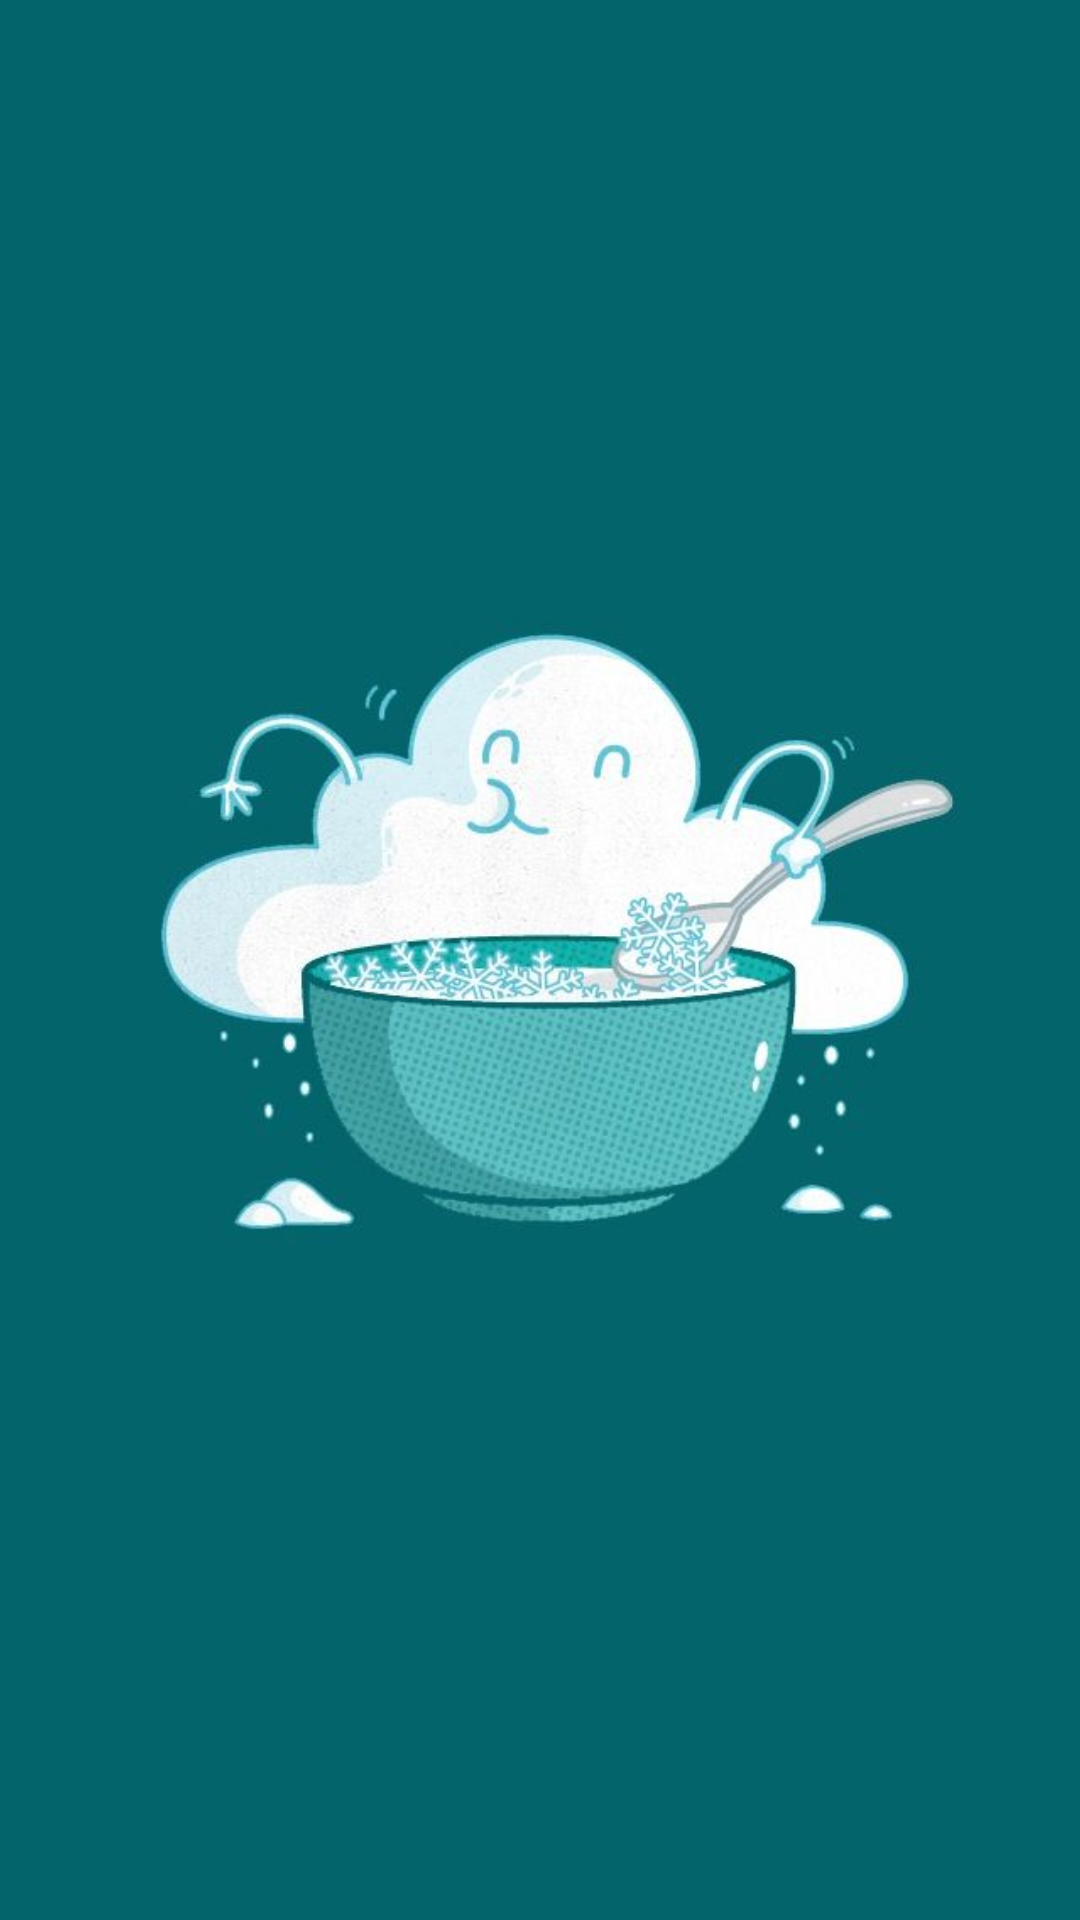

This screen was rendered from an Android layout file. Write that file and the resources it references.
<!-- AndroidManifest.xml: application theme AppTheme -->
<!-- res/layout/activity_splash__view.xml -->
<?xml version="1.0" encoding="utf-8"?>
<android.support.constraint.ConstraintLayout xmlns:android="http://schemas.android.com/apk/res/android"
    xmlns:app="http://schemas.android.com/apk/res-auto"
    xmlns:tools="http://schemas.android.com/tools"
    android:layout_width="match_parent"
    android:layout_height="match_parent"
    tools:context="com.example.mosaab.weather.ViewHolder.Splash_View">

    <ImageView
        android:layout_width="match_parent"
        android:layout_height="match_parent"
        android:src="@drawable/splash_view"
        android:scaleType="centerCrop"/>
</android.support.constraint.ConstraintLayout>
<!-- resources referenced by this layout -->
<resources>
  <!-- drawable splash_view: jpg bitmap (drawable, 29002 bytes) -->
  <style name="AppTheme" parent="Theme.AppCompat.NoActionBar">
          
          <item name="colorPrimary">@color/color_primary</item>
          <item name="colorPrimaryDark">#7f333639</item>
          <item name="colorAccent">@color/colorAccent</item>
  
      </style>
  <color name="color_primary">#212121</color>
  <color name="colorAccent">#D81B60</color>
</resources>
